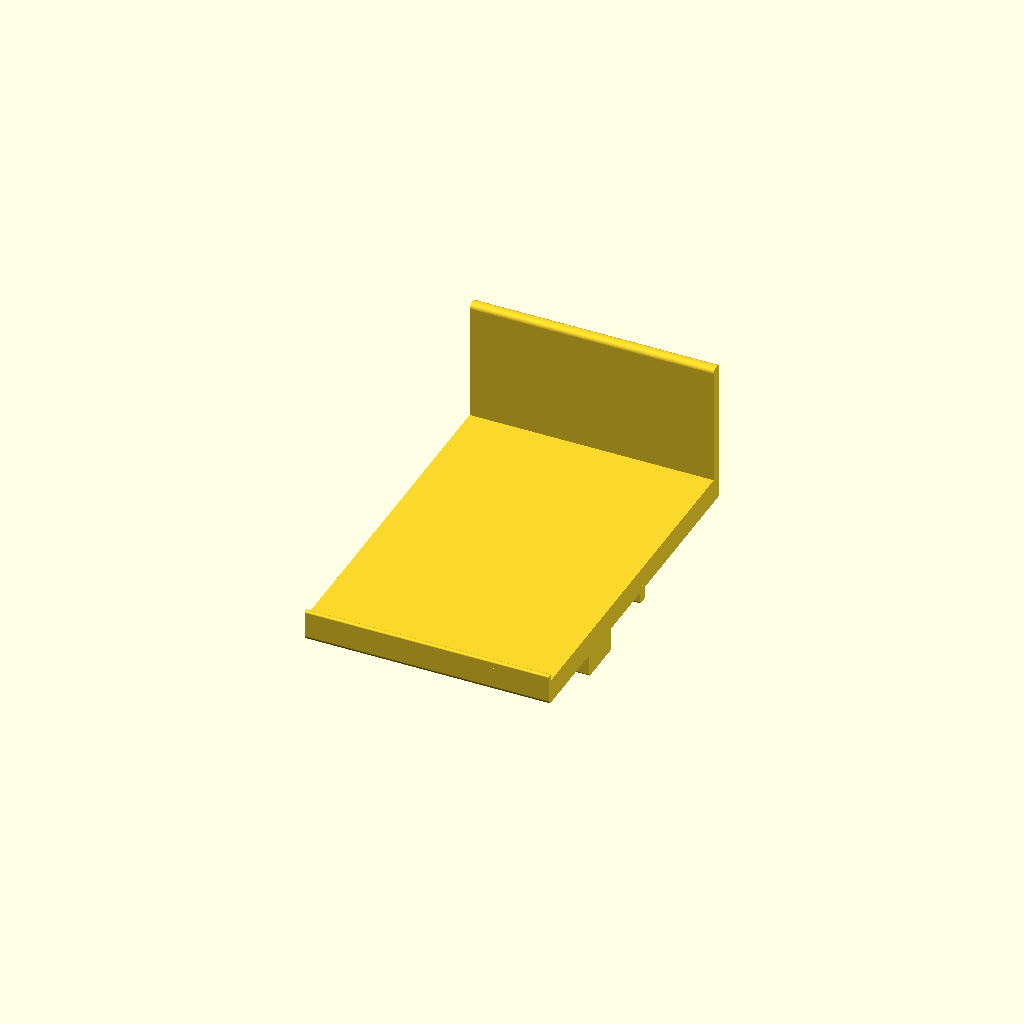
Cell 1: the model at its default parameters.
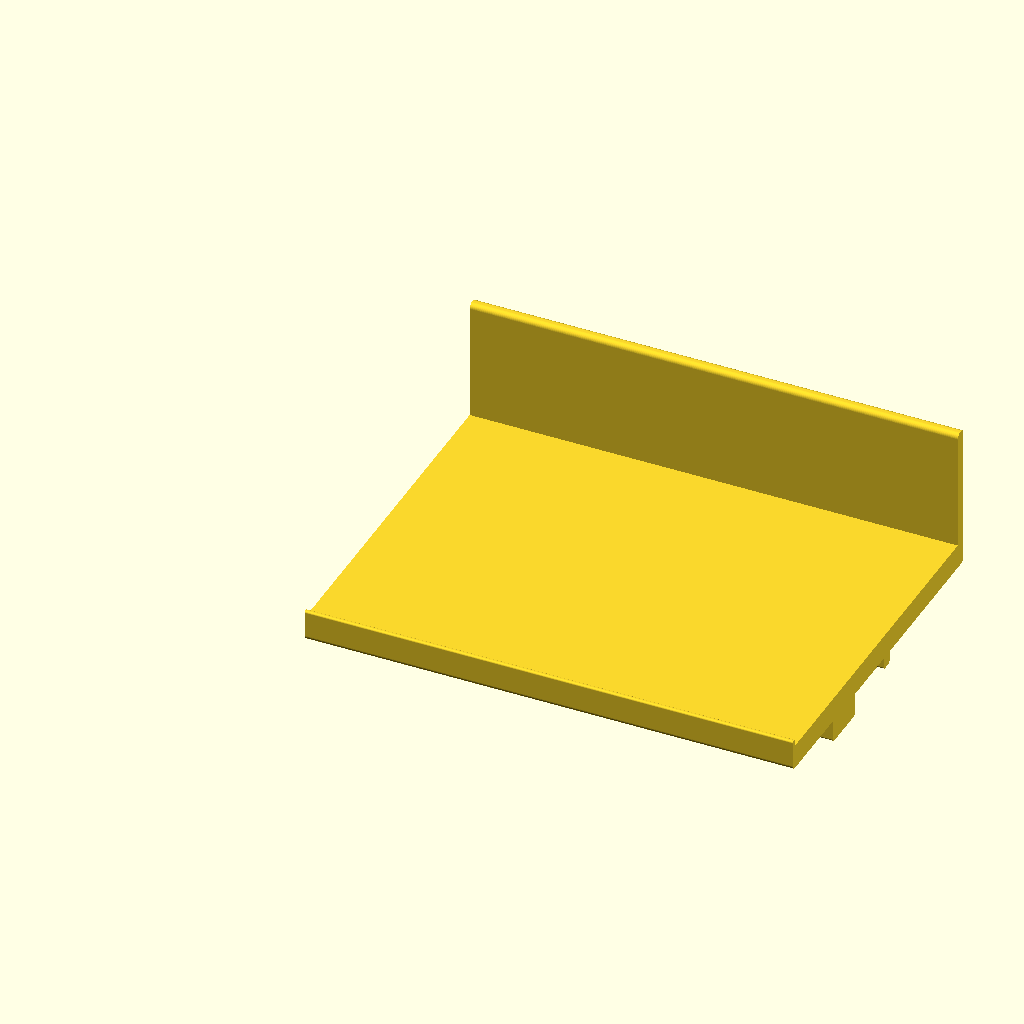
Cell 2: the same model with shelf_width_override = 200.
All cells are drawn from one camera (rotation 55°, 0°, 25°, orthographic, colour scheme Cornfield), so only the parameter changes between them.
Source of the model, 72-inch-cosco-shelves-100mm.scad:
// 100mm-wide 72-inch Cosco shelf — see bar_shelf.scad for the design.
include <72-inch-cosco-profile.scad>
shelf_width_override = 100;
include <bar_shelf.scad>
Parameter table extracted from the source (name, type, default, range or options):
shelf_width_override: number, default 100
